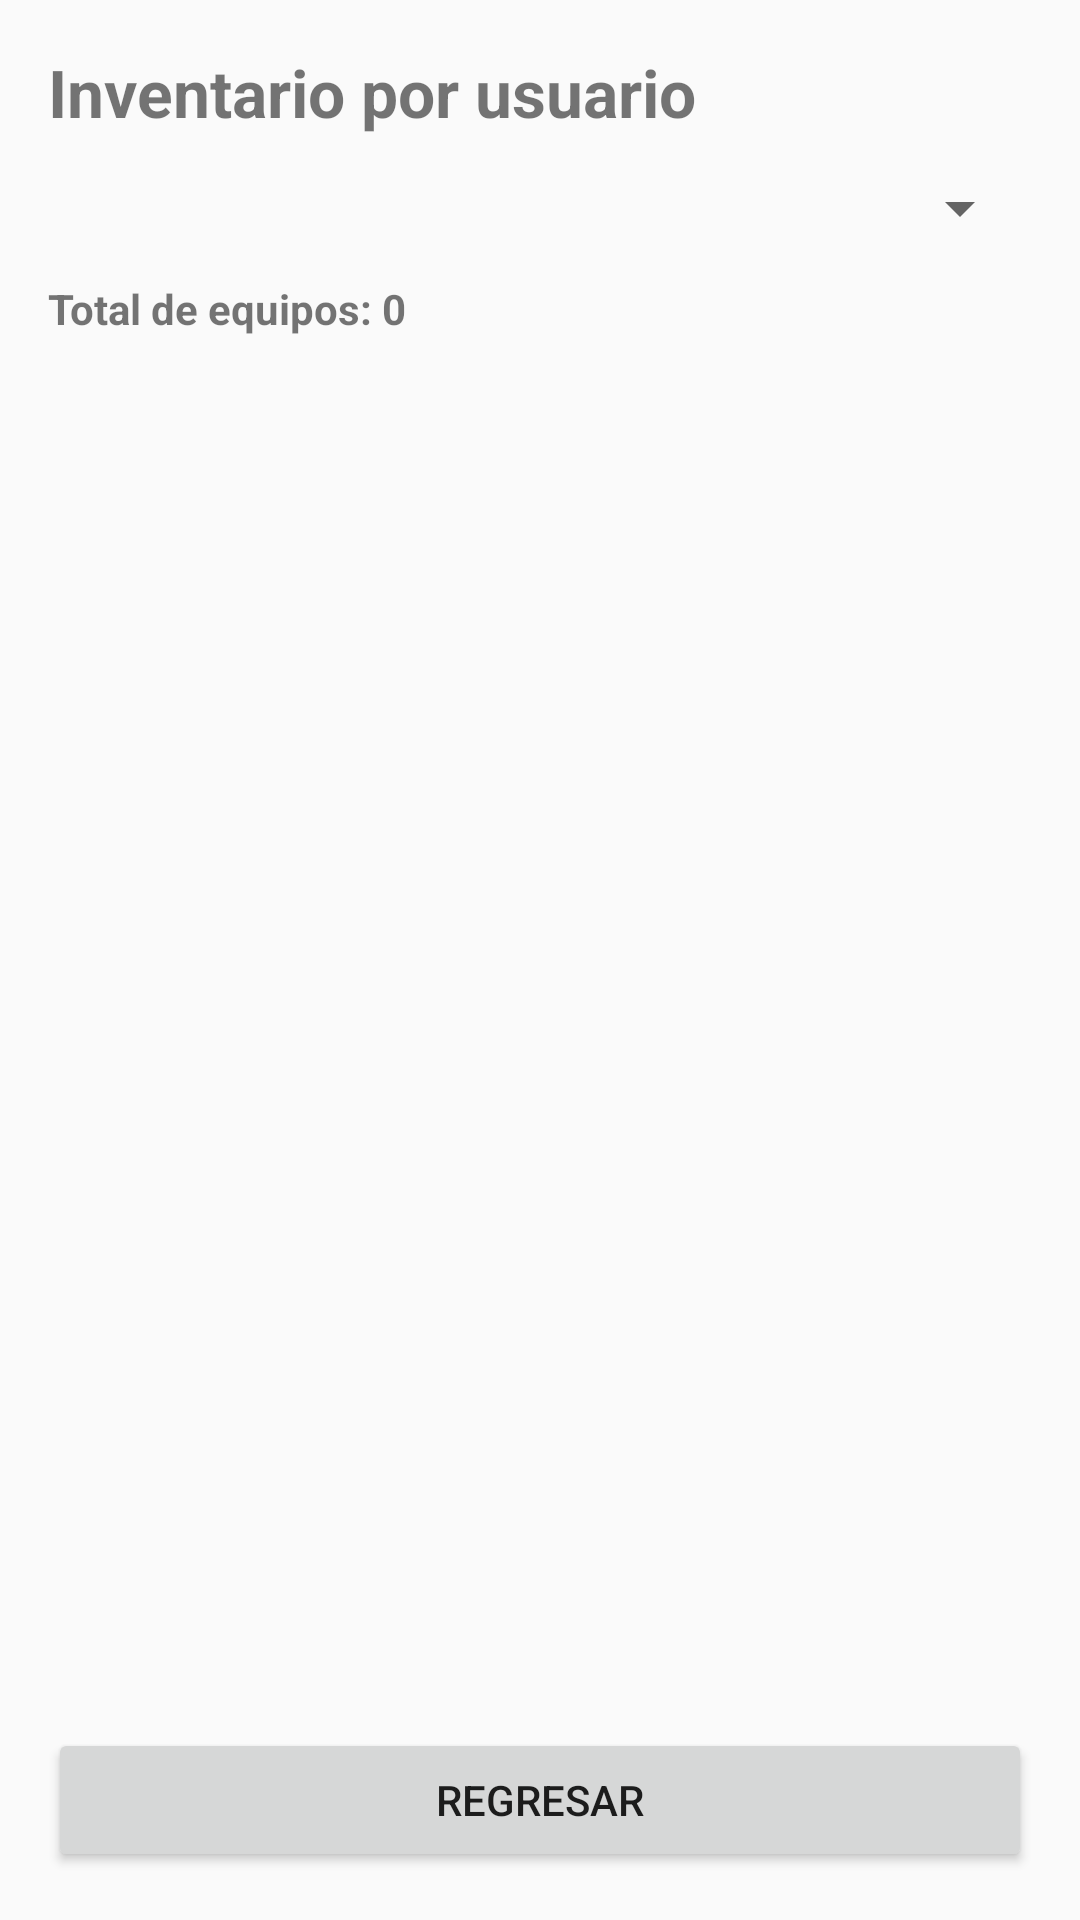

This screen was rendered from an Android layout file. Write that file and the resources it references.
<!-- AndroidManifest.xml: application theme Theme.Inventario -->
<!-- res/layout/activity_inventario.xml -->
<?xml version="1.0" encoding="utf-8"?>
<LinearLayout xmlns:android="http://schemas.android.com/apk/res/android"
    android:layout_width="match_parent"
    android:layout_height="match_parent"
    android:orientation="vertical"
    android:padding="16dp">

    <TextView
        android:layout_width="match_parent"
        android:layout_height="wrap_content"
        android:text="Inventario por usuario"
        android:textSize="22sp"
        android:textStyle="bold" />

    <Spinner
        android:id="@+id/spinnerUsuarios"
        android:layout_width="match_parent"
        android:layout_height="wrap_content"
        android:layout_marginTop="12dp" />

    <TextView
        android:id="@+id/txtTotal"
        android:layout_width="match_parent"
        android:layout_height="wrap_content"
        android:layout_marginTop="12dp"
        android:text="Total de equipos: 0"
        android:textStyle="bold" />

    <ProgressBar
        android:id="@+id/progreso"
        android:layout_width="wrap_content"
        android:layout_height="wrap_content"
        android:layout_gravity="center_horizontal"
        android:visibility="gone" />

    <ListView
        android:id="@+id/listaComputadores"
        android:layout_width="match_parent"
        android:layout_height="0dp"
        android:layout_marginTop="8dp"
        android:layout_weight="1" />

    <Button
        android:id="@+id/btnRegresar"
        android:layout_width="match_parent"
        android:layout_height="wrap_content"
        android:text="Regresar" />
</LinearLayout>
<!-- resources referenced by this layout -->
<resources>
  <style name="Theme.Inventario" parent="Theme.AppCompat.Light.DarkActionBar" />
</resources>
